Run: headless pygame with SDL's dummy video driver; simulated clock (each Clock.tick advances the game by its frame time, no real sleeping); random seed 0; keys injected as events and as key.get_pressed() state; no mouse input.
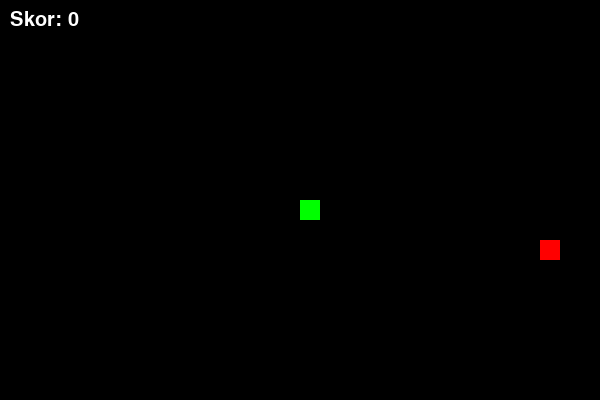
Frame 1 of 4 · flips 1–60 · no input
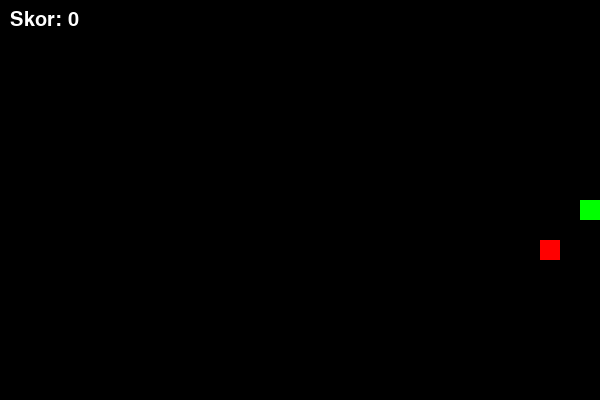
Frame 2 of 4 · flips 61–180 · tapped SPACE, RETURN · held RIGHT (→), D
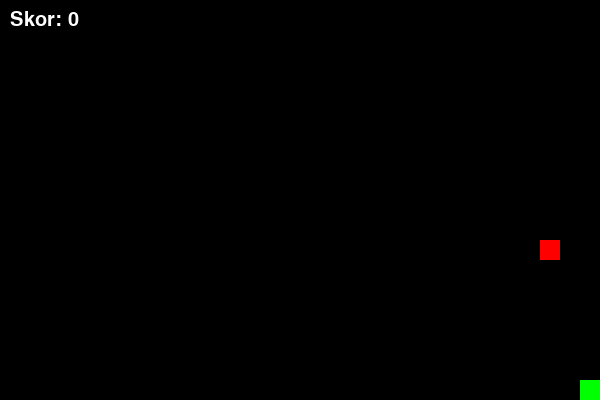
Frame 3 of 4 · flips 181–300 · held DOWN (↓), S
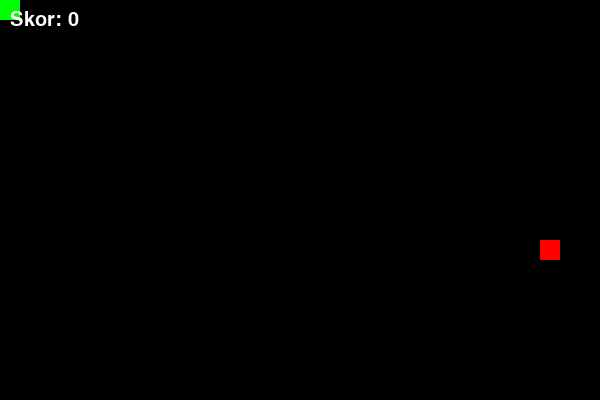
Frame 4 of 4 · flips 301–420 · held LEFT (←), A, UP (↑), W

The pygame program that drew these frames:

#PyGame Giriş
#ChatGPT yardımı ile yapılmıştır.
#Giriş olduğu için hatalar vardır.
#Buradaki amaç PyGame ile basit bir oyun yapmaktır.
#Retro tarzı basit bir oyun bulunmaktadır.(Snake tarzı)
#Ana amaç ise PyGame tanımak ve syntax tarzını görmektir.

#by exelans001

import pygame
import random

# PyGame başlat
pygame.init()

# Pencere boyutu
genislik, yukseklik = 600, 400
ekran = pygame.display.set_mode((genislik, yukseklik))
pygame.display.set_caption("Basit Retro Toplama Oyunu")

# Renkler (RGB)
siyah = (0, 0, 0)
beyaz = (255, 255, 255)
kirmizi = (255, 0, 0)
yesil = (0, 255, 0)

# Oyuncu ayarları
kare_boyut = 20
x, y = genislik // 2, yukseklik // 2
hiz = 5

# Yem ayarları
def yeni_yem():
    return [random.randrange(0, genislik - kare_boyut, kare_boyut),
            random.randrange(0, yukseklik - kare_boyut, kare_boyut)]

yem_x, yem_y = yeni_yem()

# Skor
skor = 0
font = pygame.font.SysFont(None, 30)

def skor_goster():
    metin = font.render(f"Skor: {skor}", True, beyaz)
    ekran.blit(metin, (10, 10))

# Ana döngü
calisiyor = True
clock = pygame.time.Clock()

while calisiyor:
    clock.tick(30)  # FPS

    for event in pygame.event.get():
        if event.type == pygame.QUIT:
            calisiyor = False

    # Tuş hareketi
    tuslar = pygame.key.get_pressed()
    if tuslar[pygame.K_LEFT]:
        x -= hiz
    if tuslar[pygame.K_RIGHT]:
        x += hiz
    if tuslar[pygame.K_UP]:
        y -= hiz
    if tuslar[pygame.K_DOWN]:
        y += hiz

    # Sınırlar
    if x < 0: x = 0
    if x > genislik - kare_boyut: x = genislik - kare_boyut
    if y < 0: y = 0
    if y > yukseklik - kare_boyut: y = yukseklik - kare_boyut

    # Yem yenme kontrolü (basit)
    if x == yem_x and y == yem_y:
        skor += 1
        yem_x, yem_y = yeni_yem()

    # Ekranı temizle
    ekran.fill(siyah)

    # Oyuncu çiz
    pygame.draw.rect(ekran, yesil, (x, y, kare_boyut, kare_boyut))

    # Yem çiz
    pygame.draw.rect(ekran, kirmizi, (yem_x, yem_y, kare_boyut, kare_boyut))

    # Skoru göster
    skor_goster()

    pygame.display.update()

pygame.quit()
